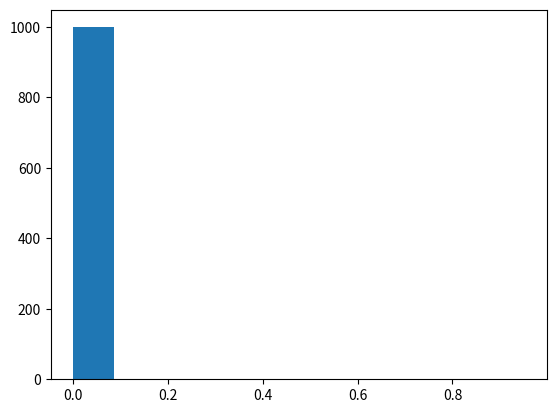

This figure's Python source:
# -*- coding: utf-8 -*-
"""
[redacted]
Project 2
Q3- Double rejection
Convex summation of beta and triangle distribution
"""
# Importing Libraries
import numpy as np 
import random 
import math
import matplotlib.pyplot as plt

ar = np.zeros(1000)
at = 0 
rt = 0
def beta_pdf(x, a, b):
    """PDF of beta distribution."""
    return math.gamma(a+b)/(math.gamma(a)*math.gamma(b))*x**(a-1)*(1-x)**(b-1)

for i in range(100000):
    while (at < 1000):        
          a = 6*random.uniform(0,1)
          if (a > 0 and a <= 1):
              ar[i] = 0.5*beta_pdf(a,8,5)
          elif (a > 4 and a <= 5):
              ar[i] = 0.5*(a - 4)
          elif  (a > 5 and a <= 6):
              ar[i] = -0.5*(a - 6)
          else:
              ar[i] = 0
          if (ar[i] >= 1.46*random.uniform(0,1)):
                at = at + 1 
          else: 
                rt = rt + 1
      
plt.hist(ar, bins = 'auto')
k = rt / (rt + at) * 100
print('Rejection Rate: \n')
print(k)